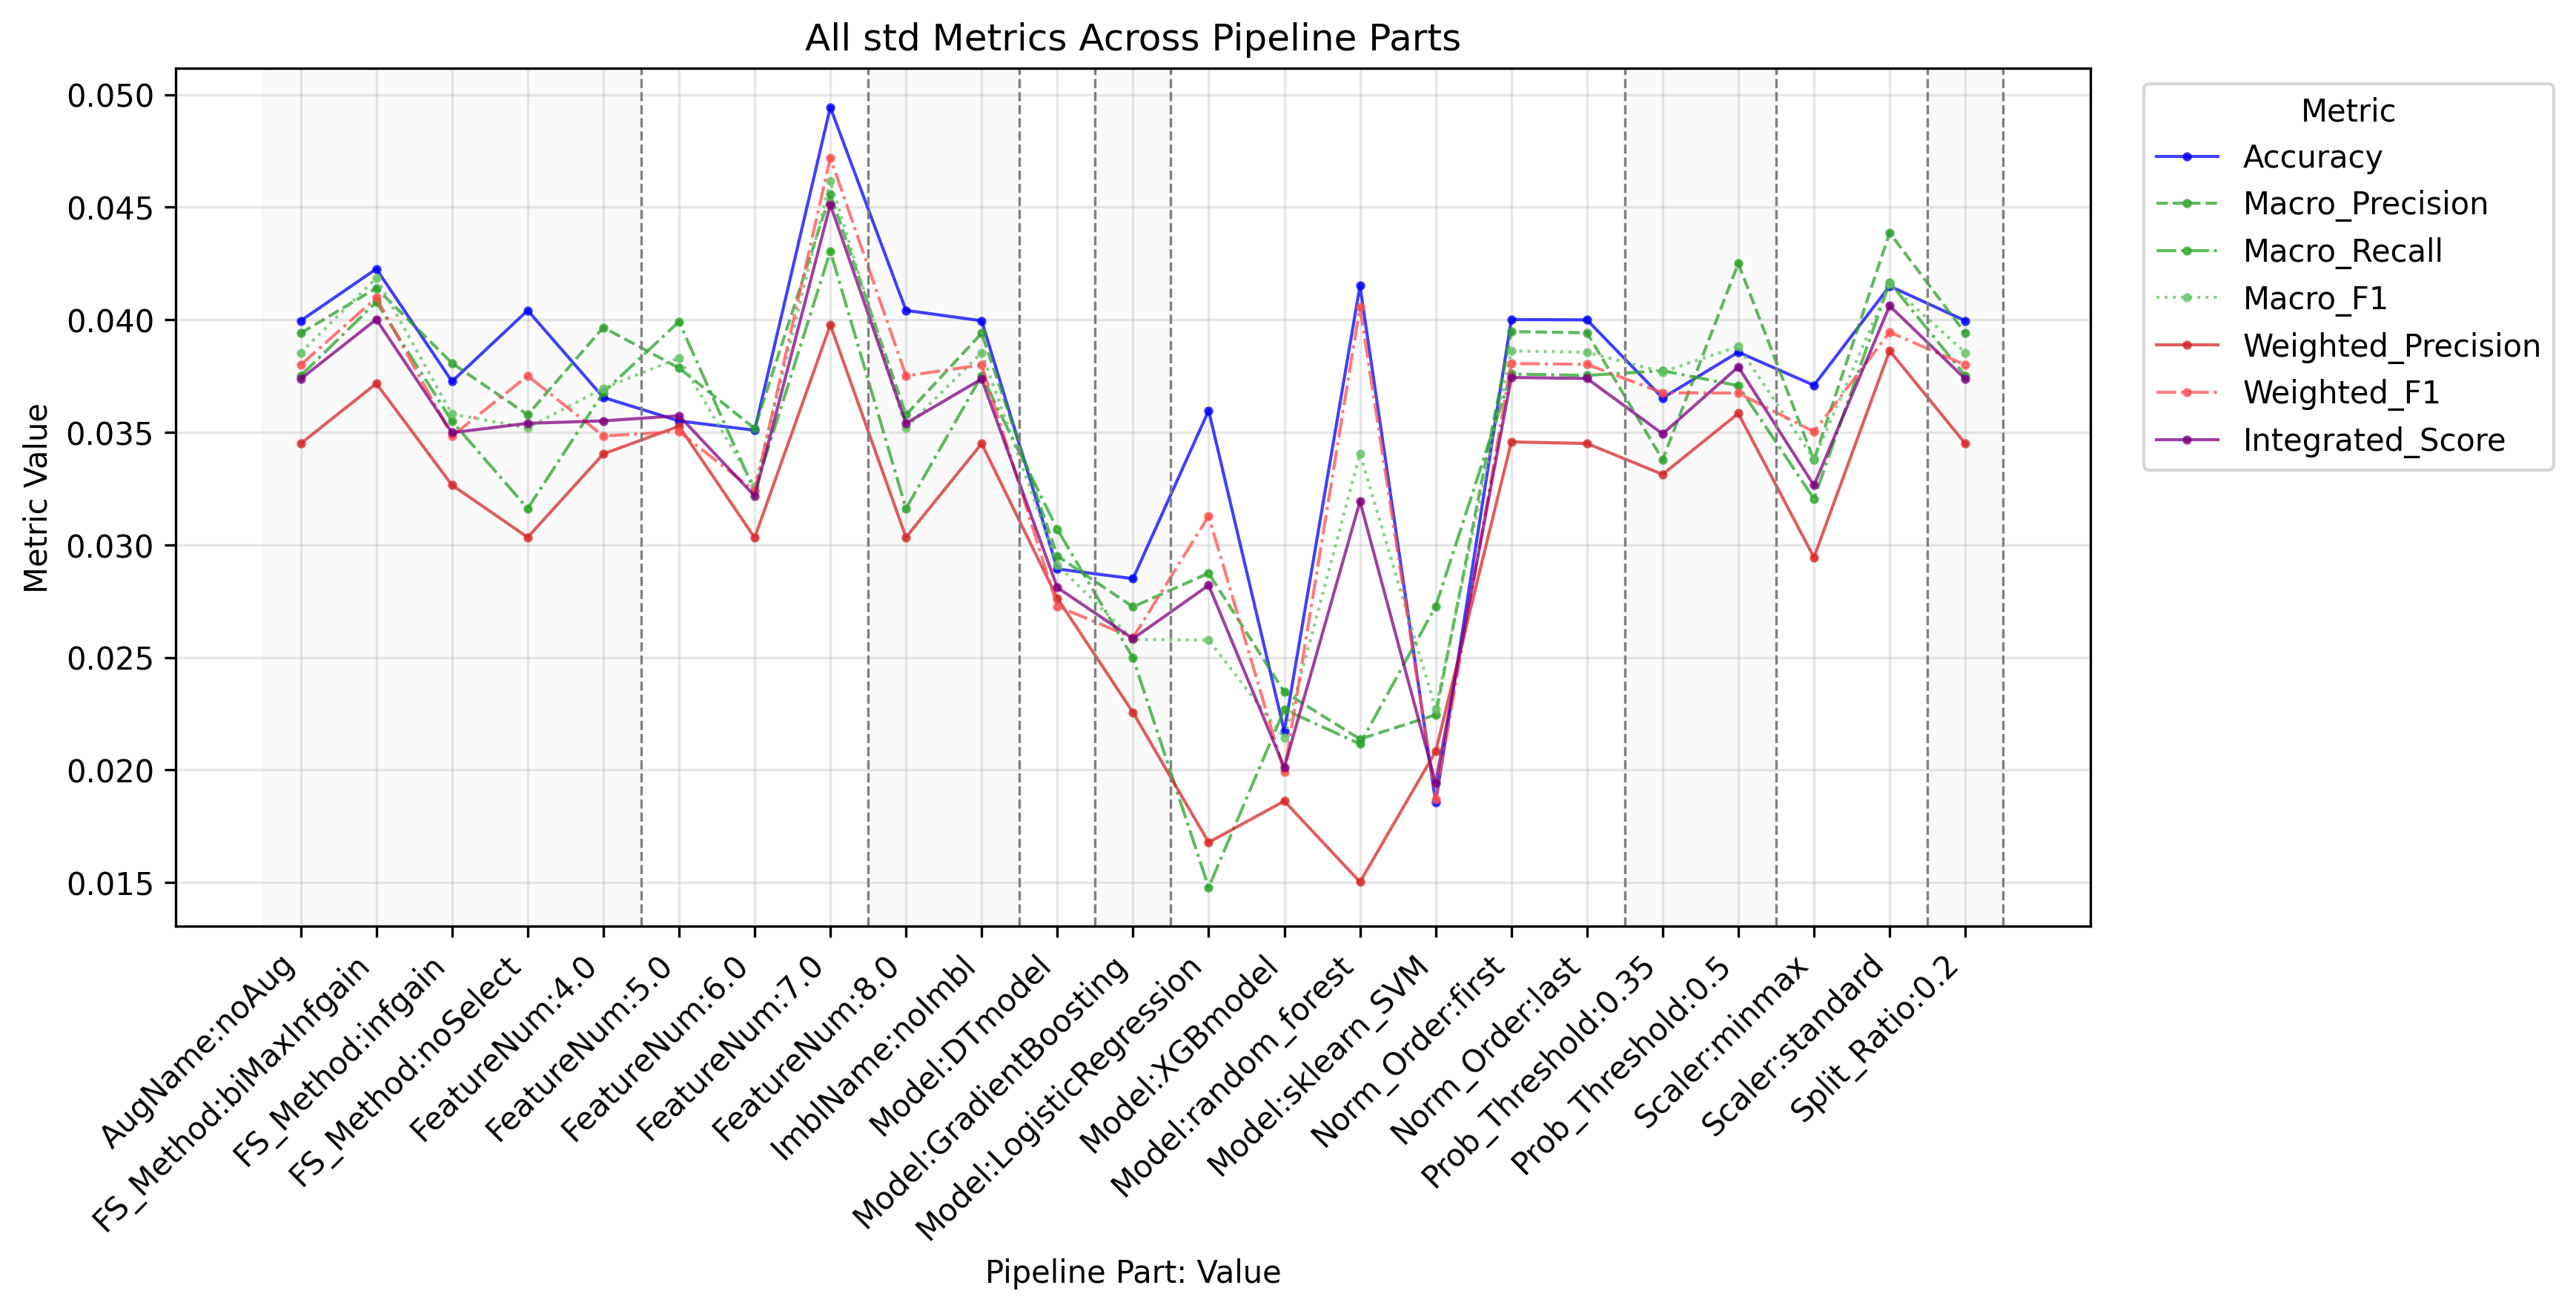

Values plotted in this chart, from the file beside it:
PipelinePart, PartValue, Metric, Value
FeatureNum, 4.0, Accuracy, 0.03655
FeatureNum, 5.0, Accuracy, 0.0355
FeatureNum, 6.0, Accuracy, 0.03509
FeatureNum, 7.0, Accuracy, 0.04944
FeatureNum, 8.0, Accuracy, 0.04041
FeatureNum, 4.0, Macro_Precision, 0.03966
FeatureNum, 5.0, Macro_Precision, 0.03786
FeatureNum, 6.0, Macro_Precision, 0.03517
FeatureNum, 7.0, Macro_Precision, 0.04557
FeatureNum, 8.0, Macro_Precision, 0.03578
FeatureNum, 4.0, Macro_Recall, 0.03677
FeatureNum, 5.0, Macro_Recall, 0.03991
FeatureNum, 6.0, Macro_Recall, 0.03239
FeatureNum, 7.0, Macro_Recall, 0.04305
FeatureNum, 8.0, Macro_Recall, 0.03161
FeatureNum, 4.0, Macro_F1, 0.03695
FeatureNum, 5.0, Macro_F1, 0.0383
FeatureNum, 6.0, Macro_F1, 0.03259
FeatureNum, 7.0, Macro_F1, 0.04617
FeatureNum, 8.0, Macro_F1, 0.0352
FeatureNum, 4.0, Weighted_Precision, 0.03404
FeatureNum, 5.0, Weighted_Precision, 0.03527
FeatureNum, 6.0, Weighted_Precision, 0.03032
FeatureNum, 7.0, Weighted_Precision, 0.03977
FeatureNum, 8.0, Weighted_Precision, 0.03033
FeatureNum, 4.0, Weighted_Recall, 0.03655
FeatureNum, 5.0, Weighted_Recall, 0.0355
FeatureNum, 6.0, Weighted_Recall, 0.03509
FeatureNum, 7.0, Weighted_Recall, 0.04944
FeatureNum, 8.0, Weighted_Recall, 0.04041
FeatureNum, 4.0, Weighted_F1, 0.03483
FeatureNum, 5.0, Weighted_F1, 0.03503
FeatureNum, 6.0, Weighted_F1, 0.03239
FeatureNum, 7.0, Weighted_F1, 0.0472
FeatureNum, 8.0, Weighted_F1, 0.03751
FeatureNum, 4.0, Micro_Precision, 0.03655
FeatureNum, 5.0, Micro_Precision, 0.0355
FeatureNum, 6.0, Micro_Precision, 0.03509
FeatureNum, 7.0, Micro_Precision, 0.04944
FeatureNum, 8.0, Micro_Precision, 0.04041
FeatureNum, 4.0, Micro_Recall, 0.03655
FeatureNum, 5.0, Micro_Recall, 0.0355
FeatureNum, 6.0, Micro_Recall, 0.03509
FeatureNum, 7.0, Micro_Recall, 0.04944
FeatureNum, 8.0, Micro_Recall, 0.04041
FeatureNum, 4.0, Micro_F1, 0.03655
FeatureNum, 5.0, Micro_F1, 0.0355
FeatureNum, 6.0, Micro_F1, 0.03509
FeatureNum, 7.0, Micro_F1, 0.04944
FeatureNum, 8.0, Micro_F1, 0.04041
FeatureNum, 4.0, Integrated_Score, 0.03551
FeatureNum, 5.0, Integrated_Score, 0.03573
FeatureNum, 6.0, Integrated_Score, 0.03217
FeatureNum, 7.0, Integrated_Score, 0.04511
FeatureNum, 8.0, Integrated_Score, 0.0354
FS_Method, biMaxInfgain, Accuracy, 0.04226
FS_Method, infgain, Accuracy, 0.03726
FS_Method, noSelect, Accuracy, 0.04041
FS_Method, biMaxInfgain, Macro_Precision, 0.0414
FS_Method, infgain, Macro_Precision, 0.03807
... 193 more rows
